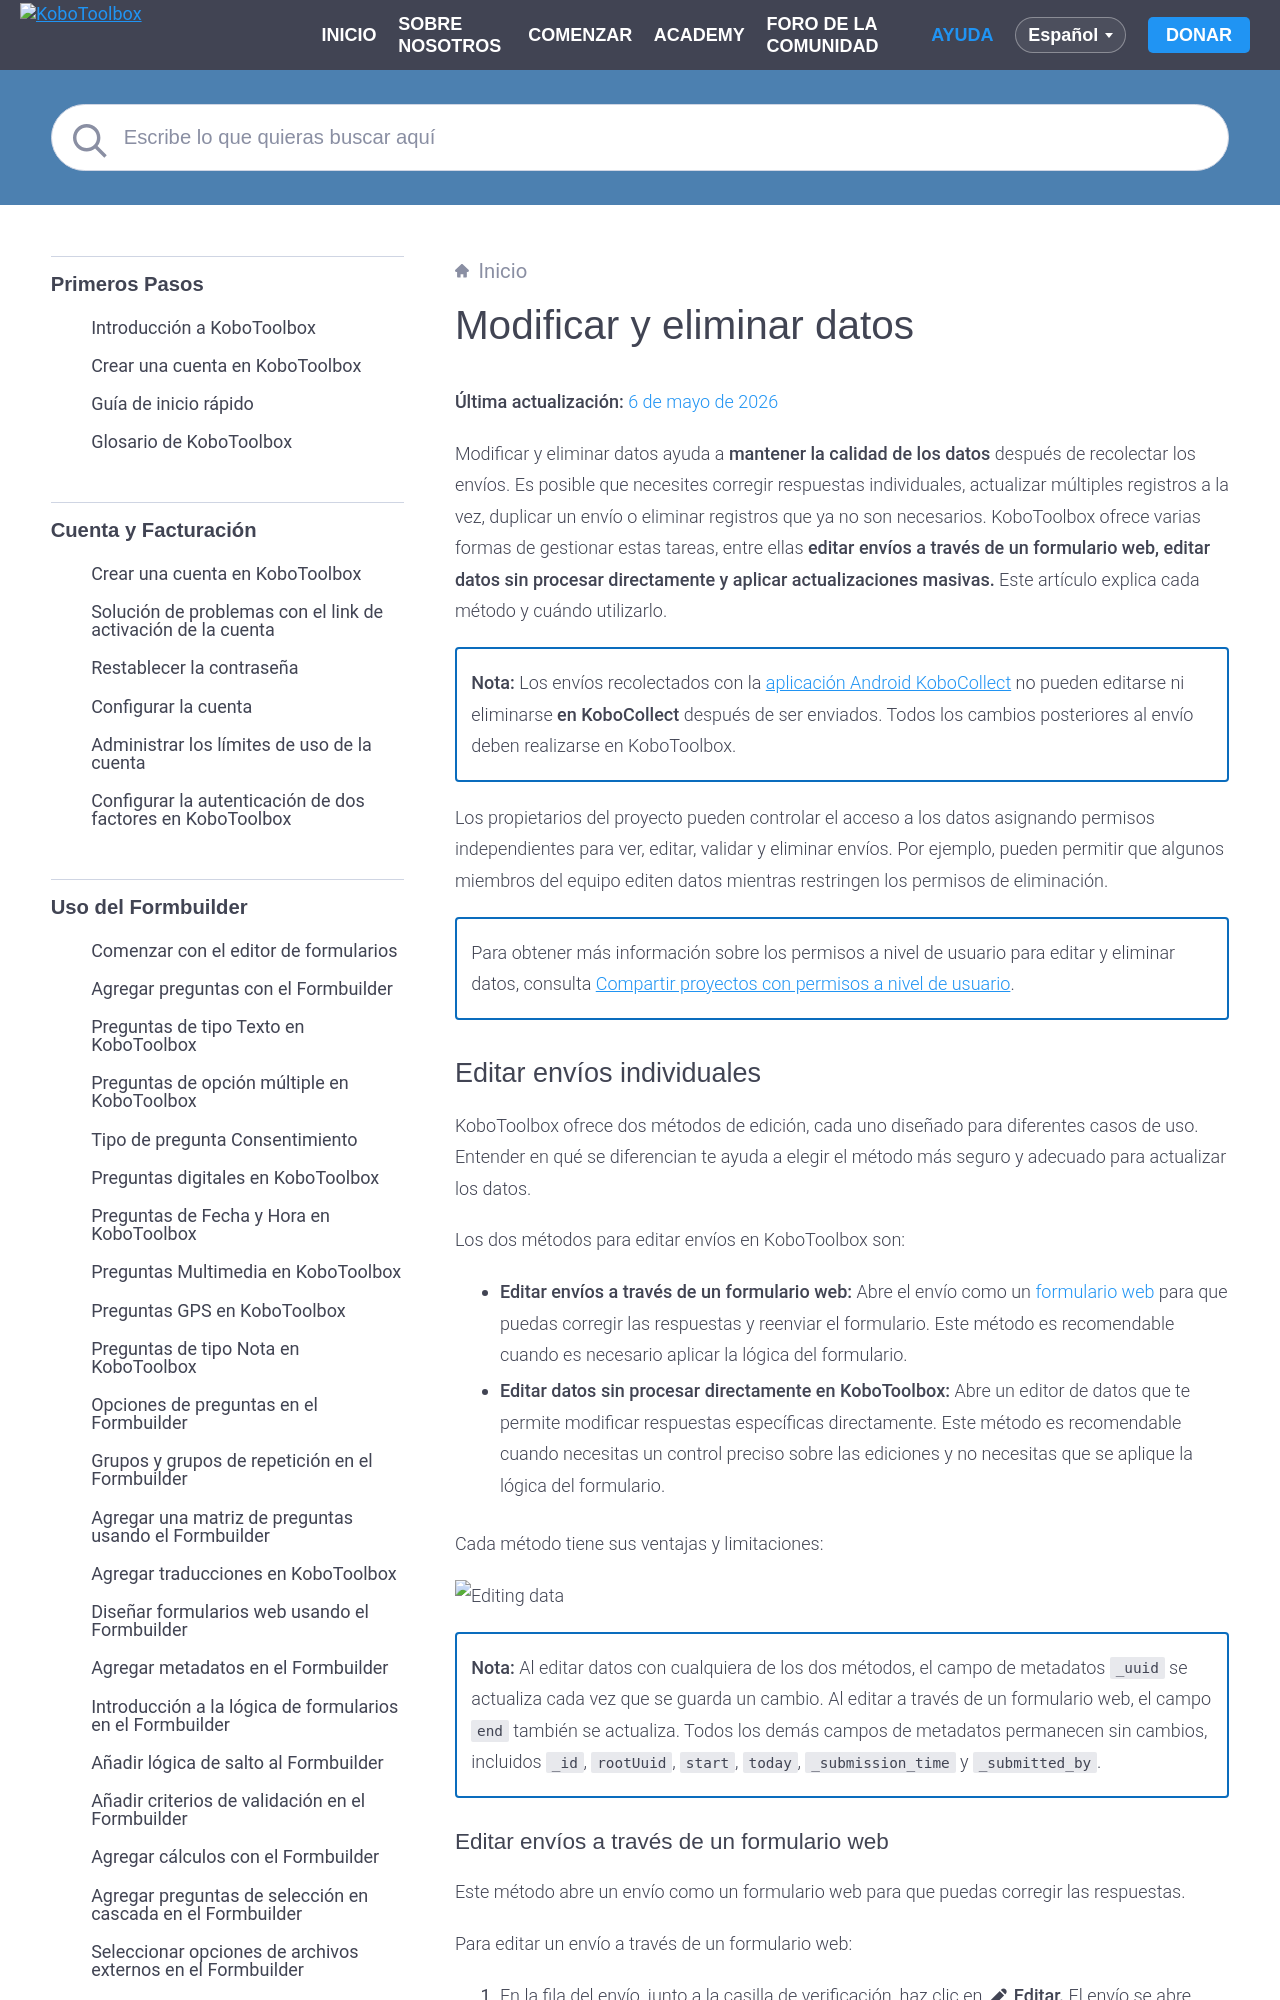

repository: kobotoolbox/docs · page: es/editing_deleting_data.html · generator: sphinx

# Modificar y eliminar datos
**Última actualización:** <a href="https://github.com/kobotoolbox/docs/blob/93bd2f1869f8d0d9b512b5ba42f05d5cf68ca56b/source/editing_deleting_data.md" class="reference">6 de mayo de 2026</a>

Modificar y eliminar datos ayuda a **mantener la calidad de los datos** después de recolectar los envíos. Es posible que necesites corregir respuestas individuales, actualizar múltiples registros a la vez, duplicar un envío o eliminar registros que ya no son necesarios. KoboToolbox ofrece varias formas de gestionar estas tareas, entre ellas **editar envíos a través de un formulario web, editar datos sin procesar directamente y aplicar actualizaciones masivas.** Este artículo explica cada método y cuándo utilizarlo.

<p class="note">
<strong>Nota:</strong> Los envíos recolectados con la <a href="https://support.kobotoolbox.org/es/data_collection_kobocollect.html">aplicación Android KoboCollect</a> no pueden editarse ni eliminarse <strong>en KoboCollect</strong> después de ser enviados. Todos los cambios posteriores al envío deben realizarse en KoboToolbox.
</p>

Los propietarios del proyecto pueden controlar el acceso a los datos asignando permisos independientes para ver, editar, validar y eliminar envíos. Por ejemplo, pueden permitir que algunos miembros del equipo editen datos mientras restringen los permisos de eliminación.

<p class="note">
Para obtener más información sobre los permisos a nivel de usuario para editar y eliminar datos, consulta <a href="https://support.kobotoolbox.org/es/managing_permissions.html">Compartir proyectos con permisos a nivel de usuario</a>.
</p>

## Editar envíos individuales

KoboToolbox ofrece dos métodos de edición, cada uno diseñado para diferentes casos de uso. Entender en qué se diferencian te ayuda a elegir el método más seguro y adecuado para actualizar los datos.

Los dos métodos para editar envíos en KoboToolbox son:

- **Editar envíos a través de un formulario web:** Abre el envío como un [formulario web](https://support.kobotoolbox.org/es/glossary.html#enketo-web-forms) para que puedas corregir las respuestas y reenviar el formulario. Este método es recomendable cuando es necesario aplicar la lógica del formulario.
- **Editar datos sin procesar directamente en KoboToolbox:** Abre un editor de datos que te permite modificar respuestas específicas directamente. Este método es recomendable cuando necesitas un control preciso sobre las ediciones y no necesitas que se aplique la lógica del formulario.

Cada método tiene sus ventajas y limitaciones:

![Editing data](images/editing_deleting_data/table.png)

<p class="note">
<strong>Nota:</strong> Al editar datos con cualquiera de los dos métodos, el campo de metadatos <code>_uuid</code> se actualiza cada vez que se guarda un cambio. Al editar a través de un formulario web, el campo <code>end</code> también se actualiza. Todos los demás campos de metadatos permanecen sin cambios, incluidos <code>_id</code>, <code>rootUuid</code>, <code>start</code>, <code>today</code>, <code>_submission_time</code> y <code>_submitted_by</code>.
</p>
